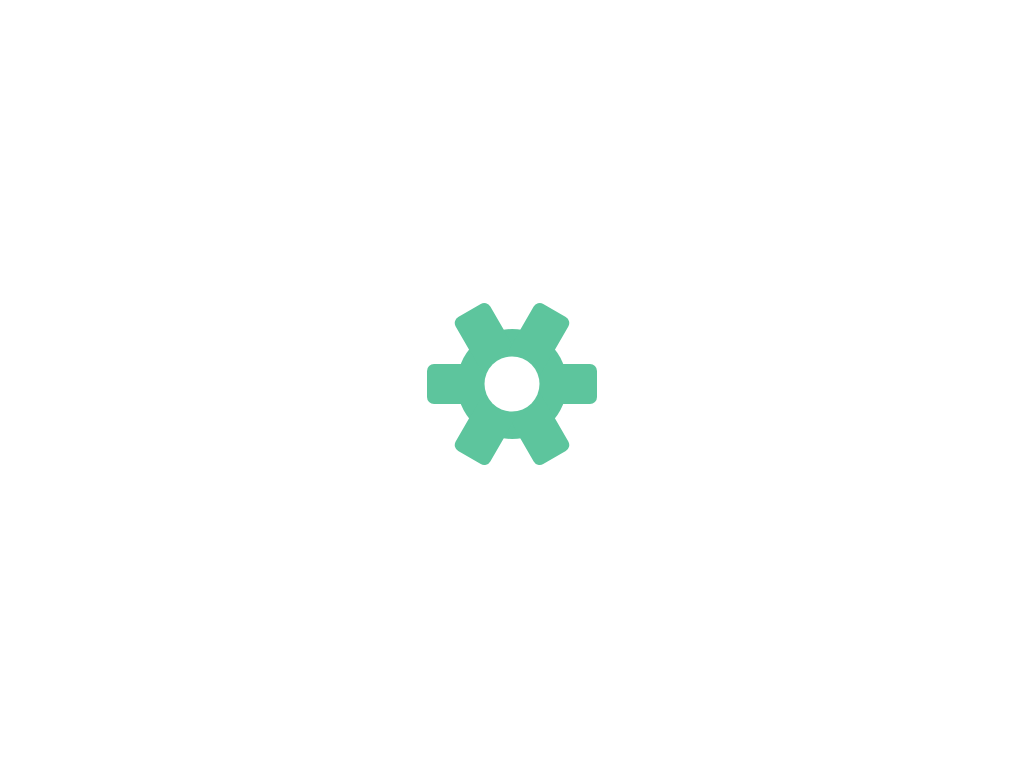

Write the HTML and CSS that draws this image.

<!-- file: index.html -->
<html>
    <head>
        <link rel="stylesheet" href="style.css">
    </head>
    <body>

        <div class="gear">
            <div class="bar"></div>
            <div class="bar"></div>
            <div class="bar"></div>
            <div class="gear-inner"></div>
        </div>

    </body>
</html>

/* file: style.css */
* {
    box-sizing: border-box !important;
}

body {
    margin: 0;
    padding: 0;
    height: 100vh;
    display: flex;
    justify-content: center;
    align-items: center;
}

.gear {
    width: 110px;
    height: 110px;
    background-color: #5dc59d;
    border-radius: 50%;
}

.gear-inner {
    width: 55px;
    height: 55px;
    background-color: white;
    border-radius: 50%;
    position: absolute;
    top: 50%;
    left: 50%;
    transform: translate(-50%, -50%);
}

.bar {
    width: 170px;
    height: 40px;
    background-color: #5dc59d;
    border-radius: 7px;
    position: absolute;
    top: 50%;
    left: 50%;
    transform: translate(-50%, -50%);
}

.bar:nth-child(2) {
    transform: translate(-50%, -50%) rotate(60deg);
}

.bar:nth-child(3) {
    transform: translate(-50%, -50%) rotate(-60deg);
}